22-way image classification set "#Custom-Food-Dataset" from GitHub (Kiroharth/AI_tensorflow); label vocabulary: artichoke, bagel, banana, bell pepper, broccoli, burrito, cauliflower, corn, cornmeal, cucumber, fig, guacamole, ice cream, lemon, orange, pear, pineapple, pizza, pomegranate, popcorn, pretzel, strawberry.

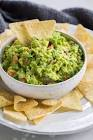
Label: guacamole

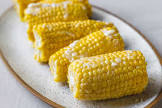
Label: corn

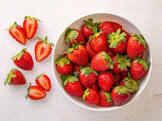
Label: strawberry

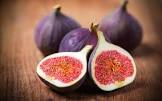
Label: fig

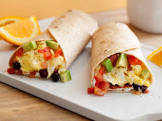
Label: burrito

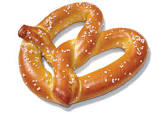
Label: pretzel
